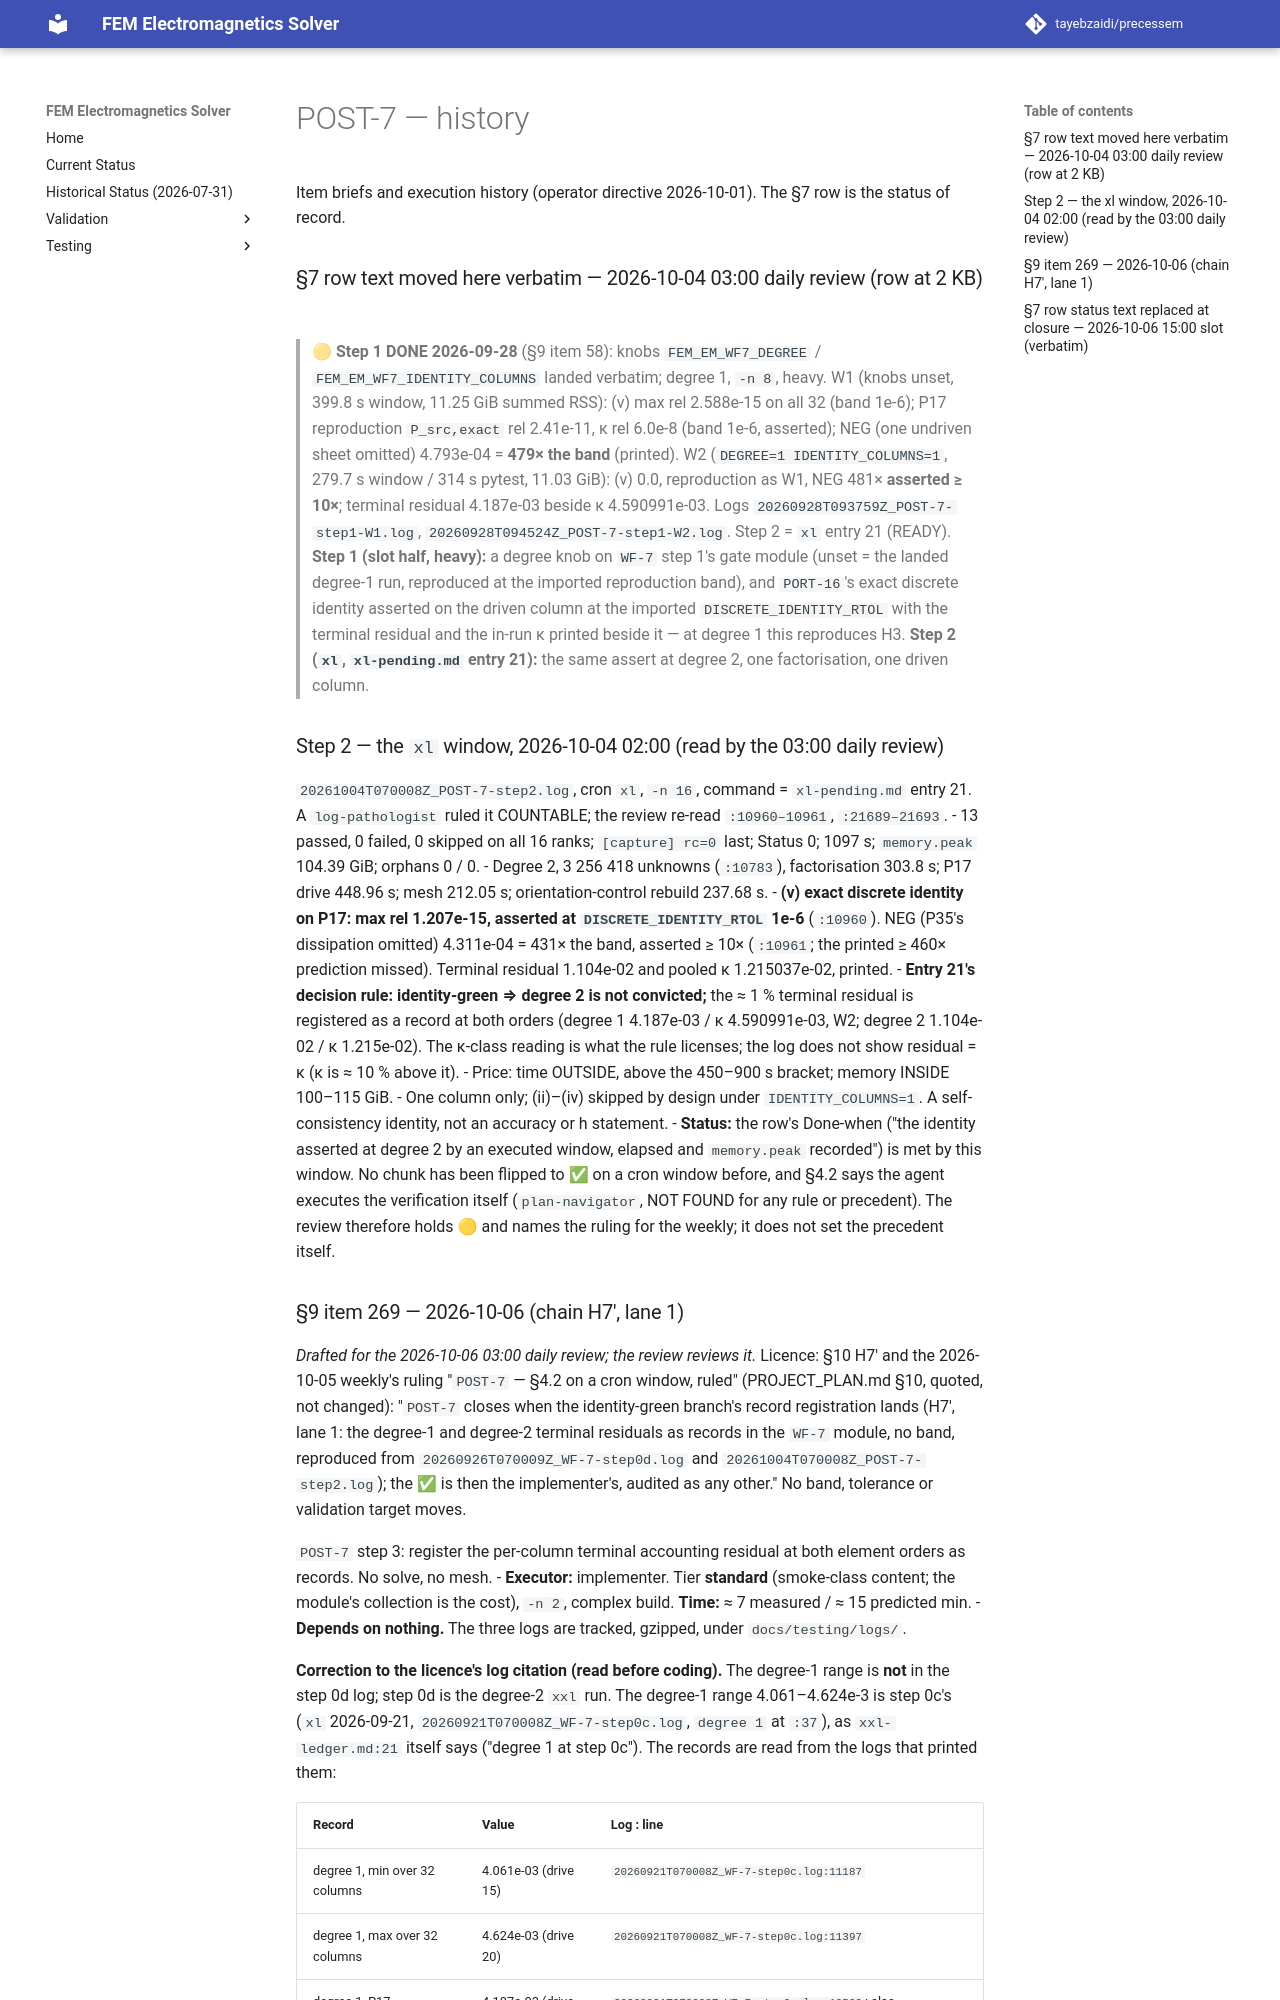

repository: tayebzaidi/precessem · page: planning/chunks/POST-7/index.html · generator: mkdocs

# POST-7 — history

Item briefs and execution history (operator directive 2026-10-01). The §7 row is the status of record.

### §7 row text moved here verbatim — 2026-10-04 03:00 daily review (row at 2 KB)

> 🟡 **Step 1 DONE 2026-09-28** (§9 item 58): knobs `FEM_EM_WF7_DEGREE` / `FEM_EM_WF7_IDENTITY_COLUMNS` landed verbatim; degree 1, `-n 8`, heavy. W1 (knobs unset, 399.8 s window, 11.25 GiB summed RSS): (v) max rel 2.588e-15 on all 32 (band 1e-6); P17 reproduction `P_src,exact` rel 2.41e-11, κ rel 6.0e-8 (band 1e-6, asserted); NEG (one undriven sheet omitted) 4.793e-04 = **479× the band** (printed). W2 (`DEGREE=1 IDENTITY_COLUMNS=1`, 279.7 s window / 314 s pytest, 11.03 GiB): (v) 0.0, reproduction as W1, NEG 481× **asserted ≥ 10×**; terminal residual 4.187e-03 beside κ 4.590991e-03. Logs `20260928T093759Z_POST-7-step1-W1.log`, `20260928T094524Z_POST-7-step1-W2.log`. Step 2 = `xl` entry 21 (READY). **Step 1 (slot half, heavy):** a degree knob on `WF-7` step 1's gate module (unset = the landed degree-1 run, reproduced at the imported reproduction band), and `PORT-16`'s exact discrete identity asserted on the driven column at the imported `DISCRETE_IDENTITY_RTOL` with the terminal residual and the in-run κ printed beside it — at degree 1 this reproduces H3. **Step 2 (`xl`, `xl-pending.md` entry 21):** the same assert at degree 2, one factorisation, one driven column.

### Step 2 — the `xl` window, 2026-10-04 02:00 (read by the 03:00 daily review)

`20261004T070008Z_POST-7-step2.log`, cron `xl`, `-n 16`, command = `xl-pending.md` entry 21. A `log-pathologist` ruled it COUNTABLE; the review re-read `:10960–10961`, `:21689–21693`.
- 13 passed, 0 failed, 0 skipped on all 16 ranks; `[capture] rc=0` last; Status 0; 1097 s; `memory.peak` 104.39 GiB; orphans 0 / 0.
- Degree 2, 3 256 418 unknowns (`:10783`), factorisation 303.8 s; P17 drive 448.96 s; mesh 212.05 s; orientation-control rebuild 237.68 s.
- **(v) exact discrete identity on P17: max rel 1.207e-15, asserted at `DISCRETE_IDENTITY_RTOL` 1e-6** (`:10960`). NEG (P35's dissipation omitted) 4.311e-04 = 431× the band, asserted ≥ 10× (`:10961`; the printed ≥ 460× prediction missed). Terminal residual 1.104e-02 and pooled κ 1.215037e-02, printed.
- **Entry 21's decision rule: identity-green ⇒ degree 2 is not convicted;** the ≈ 1 % terminal residual is registered as a record at both orders (degree 1 4.187e-03 / κ 4.590991e-03, W2; degree 2 1.104e-02 / κ 1.215e-02). The κ-class reading is what the rule licenses; the log does not show residual = κ (κ is ≈ 10 % above it).
- Price: time OUTSIDE, above the 450–900 s bracket; memory INSIDE 100–115 GiB.
- One column only; (ii)–(iv) skipped by design under `IDENTITY_COLUMNS=1`. A self-consistency identity, not an accuracy or h statement.
- **Status:** the row's Done-when ("the identity asserted at degree 2 by an executed window, elapsed and `memory.peak` recorded") is met by this window. No chunk has been flipped to ✅ on a cron window before, and §4.2 says the agent executes the verification itself (`plan-navigator`, NOT FOUND for any rule or precedent). The review therefore holds 🟡 and names the ruling for the weekly; it does not set the precedent itself.
